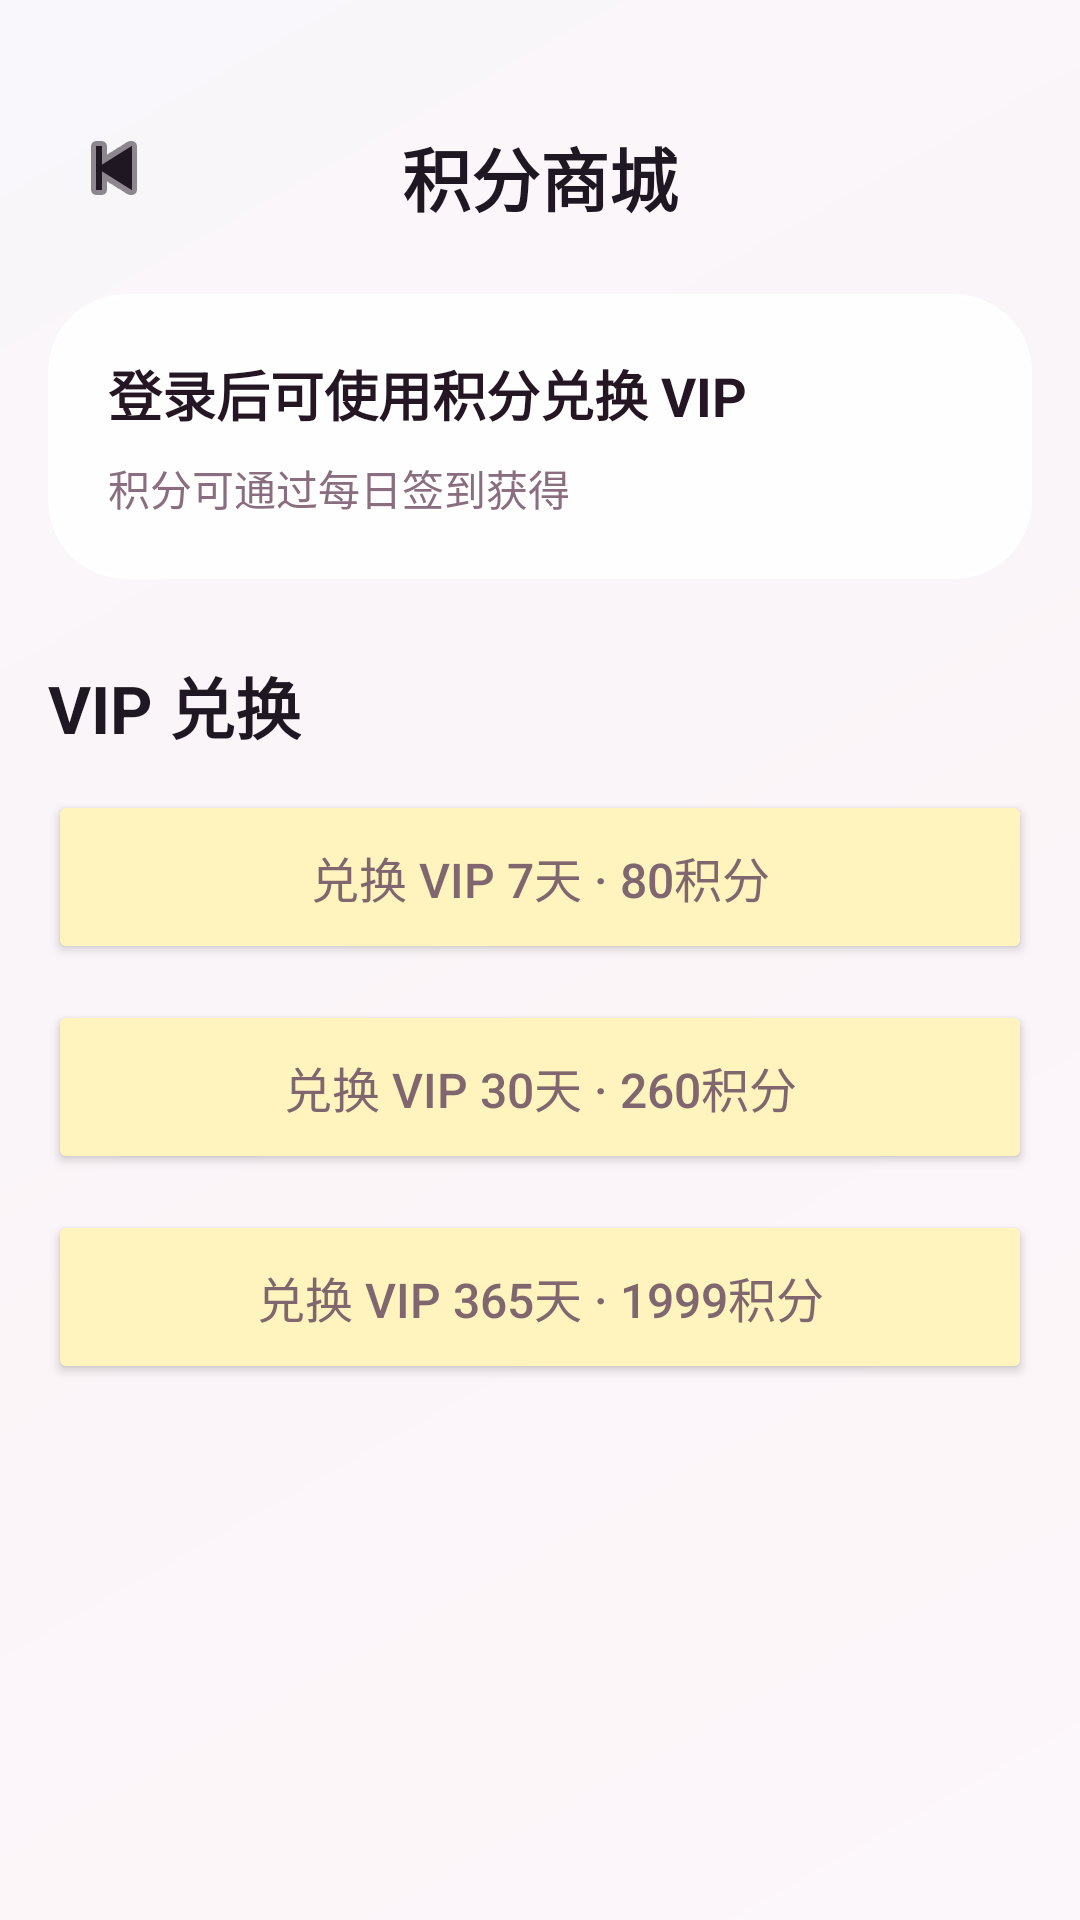

Android layout source for this screen:
<!-- AndroidManifest.xml: application theme Theme.YunoTools -->
<!-- res/layout/activity_points_mall.xml -->
<?xml version="1.0" encoding="utf-8"?>
<FrameLayout xmlns:android="http://schemas.android.com/apk/res/android"
    xmlns:app="http://schemas.android.com/apk/res-auto"
    android:id="@+id/pointsMallRoot"
    android:layout_width="match_parent"
    android:layout_height="match_parent"
    android:background="#F7EEF4">

    <ImageView
        android:layout_width="match_parent"
        android:layout_height="match_parent"
        android:alpha="0.32"
        android:scaleType="centerCrop"
        android:src="@drawable/bg_sakura" />

    <View
        android:layout_width="match_parent"
        android:layout_height="match_parent"
        android:background="#70FFFFFF" />

    <ImageButton
        android:id="@+id/btnBack"
        android:layout_width="44dp"
        android:layout_height="44dp"
        android:layout_gravity="top|start"
        android:layout_marginStart="16dp"
        android:layout_marginTop="34dp"
        android:background="@drawable/bg_circle_white"
        android:contentDescription="返回"
        android:elevation="8dp"
        android:padding="12dp"
        android:src="@android:drawable/ic_media_previous"
        app:tint="#1F1722" />

    <ScrollView
        android:layout_width="match_parent"
        android:layout_height="match_parent"
        android:clipToPadding="false"
        android:fillViewport="true"
        android:paddingStart="16dp"
        android:paddingEnd="16dp"
        android:paddingTop="32dp"
        android:paddingBottom="96dp">

        <LinearLayout
            android:layout_width="match_parent"
            android:layout_height="wrap_content"
            android:orientation="vertical">

            <TextView
                android:layout_width="match_parent"
                android:layout_height="54dp"
                android:gravity="center"
                android:text="积分商城"
                android:textColor="#1F1722"
                android:textSize="23sp"
                android:textStyle="bold" />

            <com.google.android.material.card.MaterialCardView
                android:layout_width="match_parent"
                android:layout_height="wrap_content"
                android:layout_marginTop="12dp"
                app:cardBackgroundColor="#EFFFFFFF"
                app:cardCornerRadius="26dp"
                app:cardElevation="0dp"
                app:strokeColor="#77FFFFFF"
                app:strokeWidth="1dp">

                <LinearLayout
                    android:layout_width="match_parent"
                    android:layout_height="wrap_content"
                    android:orientation="vertical"
                    android:padding="20dp">

                    <TextView
                        android:id="@+id/tvMallSummary"
                        android:layout_width="match_parent"
                        android:layout_height="wrap_content"
                        android:text="登录后可使用积分兑换 VIP"
                        android:textColor="#241723"
                        android:textSize="18sp"
                        android:textStyle="bold" />

                    <TextView
                        android:id="@+id/tvMallHint"
                        android:layout_width="match_parent"
                        android:layout_height="wrap_content"
                        android:layout_marginTop="8dp"
                        android:text="积分可通过每日签到获得"
                        android:textColor="#8A6E7F"
                        android:textSize="14sp" />
                </LinearLayout>
            </com.google.android.material.card.MaterialCardView>

            <TextView
                android:layout_width="wrap_content"
                android:layout_height="wrap_content"
                android:layout_marginTop="26dp"
                android:layout_marginBottom="12dp"
                android:text="VIP 兑换"
                android:textColor="#1F1722"
                android:textSize="22sp"
                android:textStyle="bold" />

            <Button
                android:id="@+id/btnVip7"
                android:layout_width="match_parent"
                android:layout_height="58dp"
                android:backgroundTint="#FFF4BE"
                android:text="兑换 VIP 7天 · 80积分"
                android:textColor="#80676F"
                android:textSize="16sp" />

            <Button
                android:id="@+id/btnVip30"
                android:layout_width="match_parent"
                android:layout_height="58dp"
                android:layout_marginTop="12dp"
                android:backgroundTint="#FFF4BE"
                android:text="兑换 VIP 30天 · 260积分"
                android:textColor="#80676F"
                android:textSize="16sp" />

            <Button
                android:id="@+id/btnVip365"
                android:layout_width="match_parent"
                android:layout_height="58dp"
                android:layout_marginTop="12dp"
                android:backgroundTint="#FFF4BE"
                android:text="兑换 VIP 365天 · 1999积分"
                android:textColor="#80676F"
                android:textSize="16sp" />
        </LinearLayout>
    </ScrollView>
</FrameLayout>
<!-- resources referenced by this layout -->
<resources>
  <!-- drawable bg_sakura (drawable) -->
  <?xml version="1.0" encoding="utf-8"?>
  <shape xmlns:android="http://schemas.android.com/apk/res/android">
      <gradient
          android:angle="135"
          android:startColor="#FFF6FA"
          android:centerColor="#F7E6EF"
          android:endColor="#EEF6FF" />
  </shape>
  <style name="Theme.YunoTools" parent="Theme.Material3.Light.NoActionBar">
          <item name="colorPrimary">@color/primary</item>
          <item name="colorPrimaryDark">@color/primary_dark</item>
          <item name="colorAccent">@color/accent</item>
          <item name="android:statusBarColor">#F2F2F7</item>
          <item name="android:windowLightStatusBar">true</item>
          <item name="android:navigationBarColor">@android:color/white</item>
          <item name="android:windowLightNavigationBar">true</item>
      </style>
  <color name="primary">#536579</color>
  <color name="primary_dark">#405365</color>
  <color name="accent">#71859A</color>
</resources>
